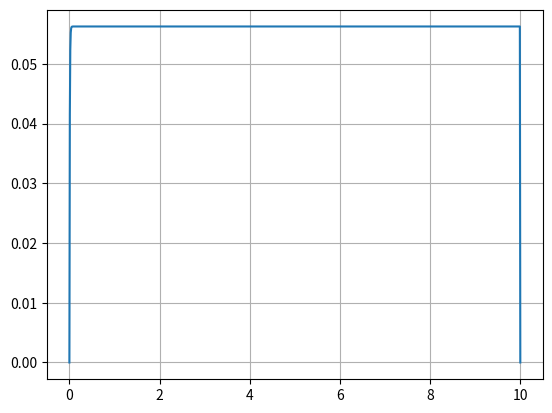

Here is the Python script that generated this plot:
import numpy as np
import matplotlib.pyplot as plt

def v_c(t, r, c, u):
    return r * c * u * (1 - np.exp(- t / (r * c) ))

def main():
    r = 750
    c = 10 * 10**(-6)
    u = 7.5

    T = 10
    N = 1000

    t = np.linspace(0, T, N + 1)
    v = np.zeros(len(t))

    for n in range(N):
        v[n] = v_c(t[n], r, c, u)

    plt.plot(t, v)
    plt.grid()
    plt.show()

main()